Run: headless pygame with SDL's dummy video driver; simulated clock (each Clock.tick advances the game by its frame time, no real sleeping); random seed 0; keys injected as events and as key.get_pressed() state; mouse plan: one left click at the window centre at the start of phase 2, then a move to the lower-right quarter at the start of phase 3.
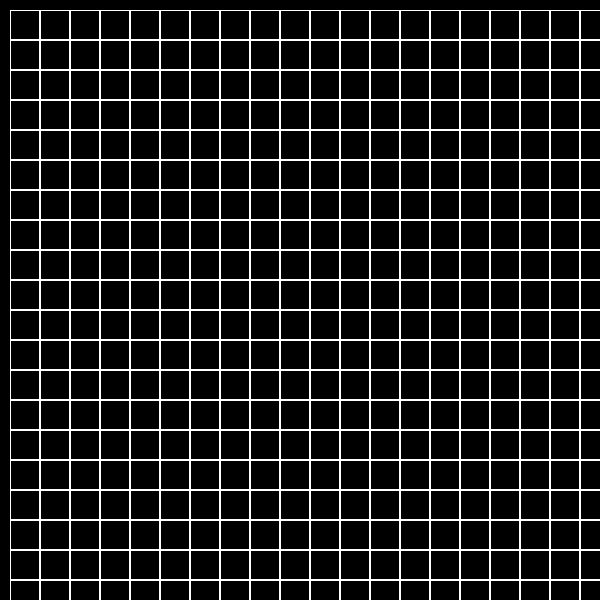
Frame 1 of 4 · flips 1–60 · no input
Frame 2 of 4 · flips 61–180 · clicked the window centre · tapped SPACE, RETURN · held RIGHT (→), D · screen unchanged from frame 1, image omitted
Frame 3 of 4 · flips 181–300 · moved the mouse to the lower-right quarter · held DOWN (↓), S · screen unchanged from frame 2, image omitted
Frame 4 of 4 · flips 301–420 · held LEFT (←), A, UP (↑), W · screen unchanged from frame 3, image omitted

The pygame program that drew these frames:

import pygame
import copy


class Board:
    # создание поля
    def __init__(self, width, height):
        self.width = width
        self.height = height
        self.board = [[0] * width for _ in range(height)]
        # значения по умолчанию
        self.left = 10
        self.top = 10
        self.cell_size = 30

    # настройка внешнего вида
    def set_view(self, left, top, cell_size):
        self.left = left
        self.top = top
        self.cell_size = cell_size

    def render(self, screen):
        for i in range(self.height):
            for j in range(self.width):
                if self.board[i][j] == 1:
                    pygame.draw.rect(screen, 'green',
                                     (self.left + (self.cell_size * j), self.top + (self.cell_size * i),
                                      self.cell_size, self.cell_size), 0)
                else:
                    pygame.draw.rect(screen, 'white',
                                     (self.left + (self.cell_size * j), self.top + (self.cell_size * i),
                                      self.cell_size, self.cell_size), 1)

    def get_cell(self, mouse_pos):
        for i in range(self.height):
            for j in range(self.width):
                x1 = self.left + (self.cell_size * j)
                x2 = self.cell_size + x1
                y1 = self.top + (self.cell_size * i)
                y2 = self.cell_size + y1
                if x1 <= mouse_pos[0] <= x2 and y1 <= mouse_pos[1] <= y2:
                    return (i, j)

    def on_click(self, cell_coords):
        if self.board[cell_coords[0]][cell_coords[1]] == 0:
            self.board[cell_coords[0]][cell_coords[1]] = 1
        else:
            self.board[cell_coords[0]][cell_coords[1]] = 0

    def get_click(self, mouse_pos):
        cell = self.get_cell(mouse_pos)
        self.on_click(cell)

    def next_move(self):
        cop = copy.deepcopy(self.board)
        for i in range(self.height):
            for j in range(self.width):
                if self.board[i][j] == 0:
                    count = 0
                    for l in range(i - 1, i + 2):
                        for k in range(j - 1, j + 2):
                            try:
                                if cop[l][k] == 1:
                                    count += 1
                            except IndexError:
                                pass
                    if count == 3:
                        cop[i][j] = 1
                else:
                    count = 0
                    for l in range(i - 1, i + 2):
                        for k in range(j - 1, j + 2):
                            if l == i and k == j:
                                continue
                            try:
                                if cop[l][k] == 1:
                                    count += 1
                            except IndexError:
                                pass
                    if count < 2 or count > 3:
                        cop[i][j] = 0
        self.board = copy.deepcopy(cop)


board = Board(20, 20)
running = True
size = 600, 600
screen = pygame.display.set_mode(size)
life_on = -1
fps = 60
clock = pygame.time.Clock()
while running:
    for event in pygame.event.get():
        if event.type == pygame.QUIT:
            running = False
        if event.type == pygame.MOUSEBUTTONDOWN:
            if event.button == 1:
                board.get_click(event.pos)
        if event.type == pygame.KEYDOWN and event.key == pygame.K_SPACE:
            life_on *= -1

    screen.fill((0, 0, 0))
    if life_on == 1:
        board.next_move()
    board.render(screen)
    clock.tick(fps)
    pygame.display.flip()
